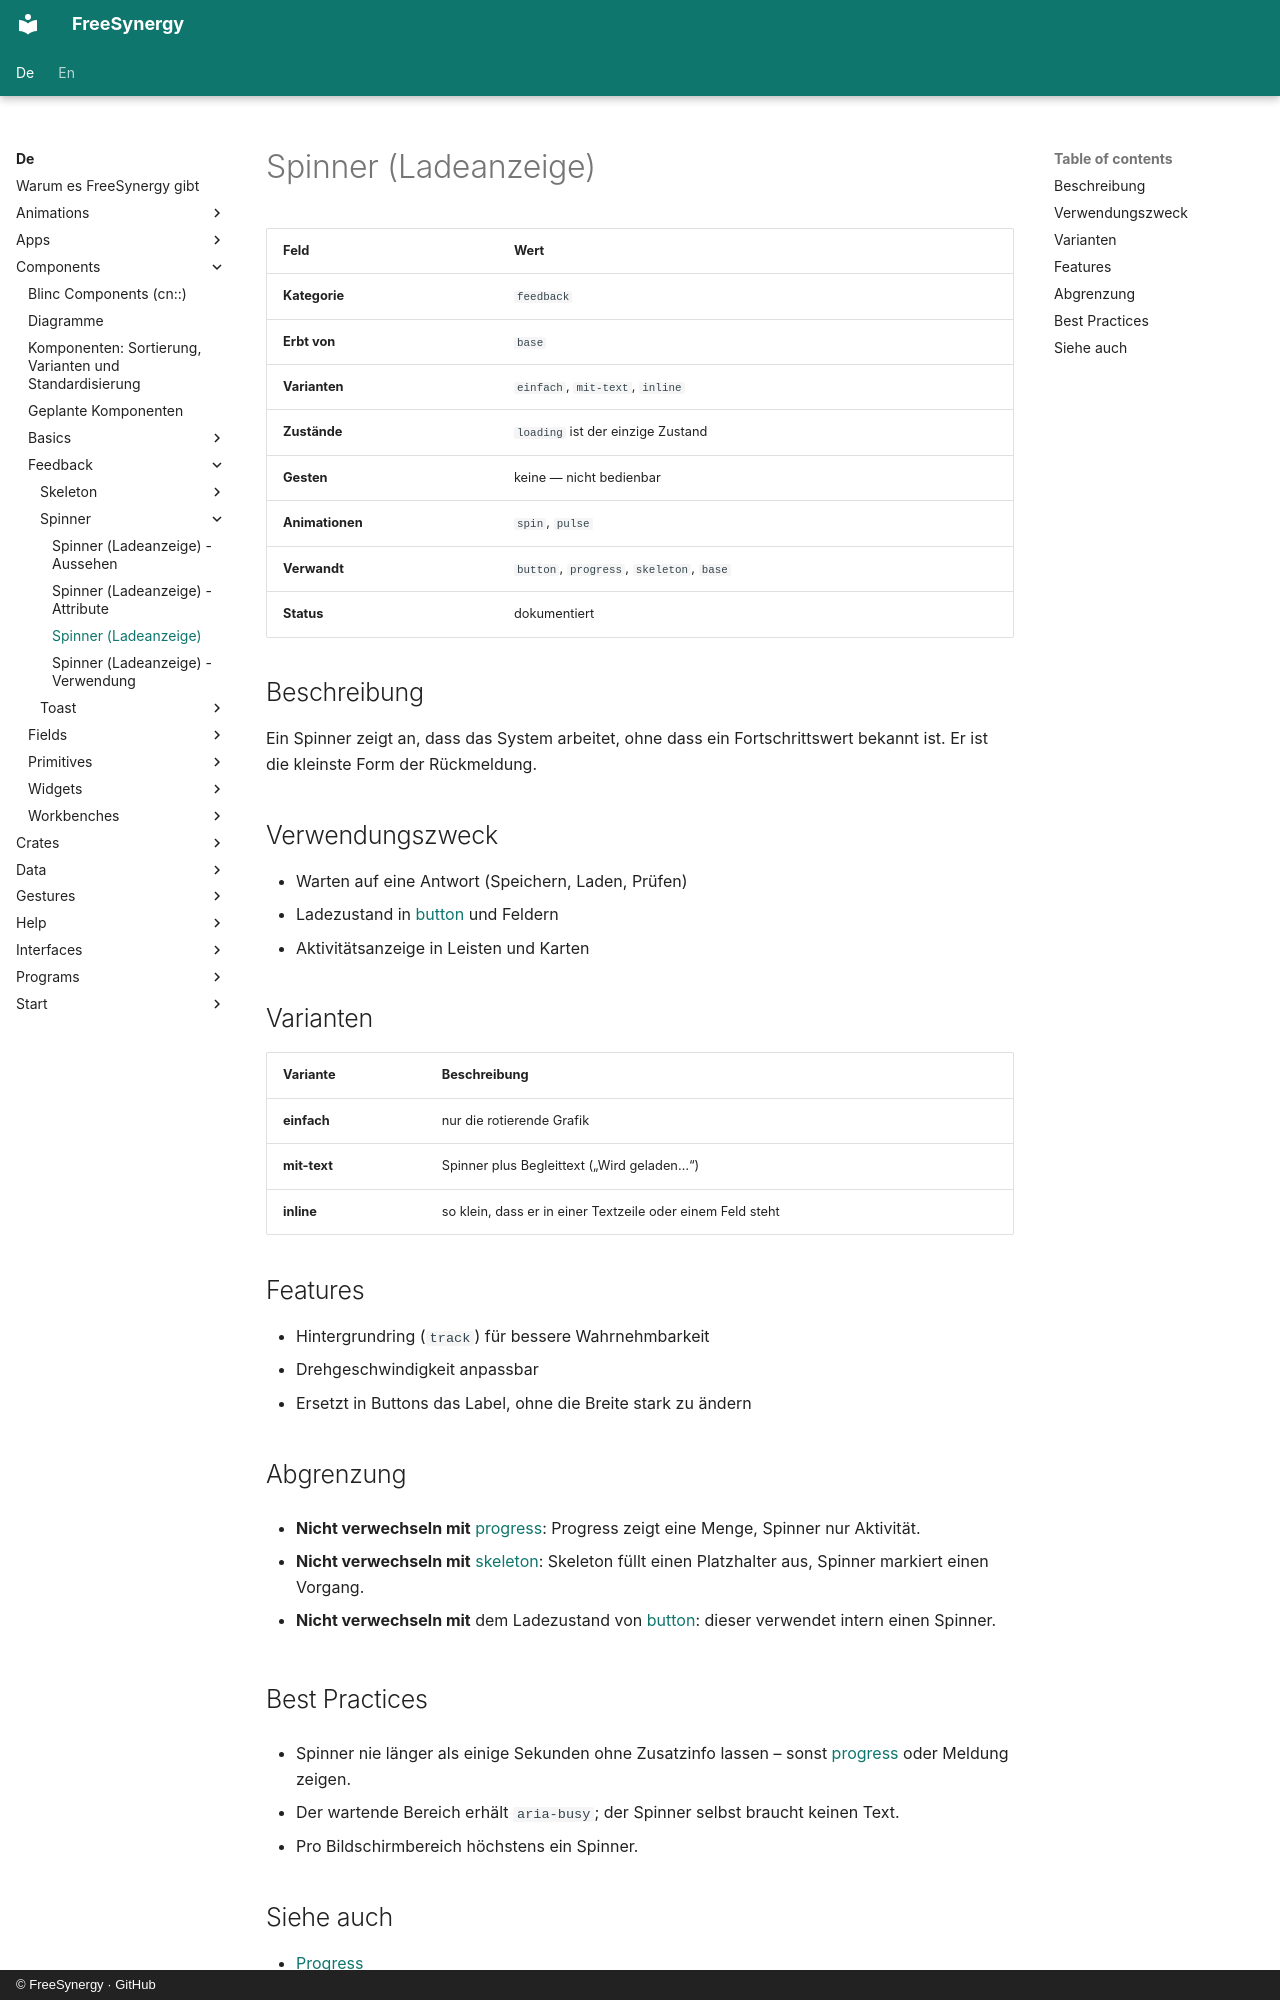

repository: FreeSynergy/fs-documentation · page: de/components/feedback/spinner/description/index.html · generator: mkdocs · copyright: © FreeSynergy · GitHub

# Spinner (Ladeanzeige)

| Feld | Wert |
|------|------|
| **Kategorie** | `feedback` |
| **Erbt von** | `base` |
| **Varianten** | `einfach`, `mit-text`, `inline` |
| **Zustände** | `loading` ist der einzige Zustand |
| **Gesten** | keine — nicht bedienbar |
| **Animationen** | `spin`, `pulse` |
| **Verwandt** | `button`, `progress`, `skeleton`, `base` |
| **Status** | dokumentiert |

## Beschreibung

Ein Spinner zeigt an, dass das System arbeitet, ohne dass ein Fortschrittswert
bekannt ist. Er ist die kleinste Form der Rückmeldung.

## Verwendungszweck

- Warten auf eine Antwort (Speichern, Laden, Prüfen)
- Ladezustand in [button](../../actions/button/) und Feldern
- Aktivitätsanzeige in Leisten und Karten

## Varianten

| Variante | Beschreibung |
|----------|--------------|
| **einfach** | nur die rotierende Grafik |
| **mit-text** | Spinner plus Begleittext („Wird geladen…“) |
| **inline** | so klein, dass er in einer Textzeile oder einem Feld steht |

## Features

- Hintergrundring (`track`) für bessere Wahrnehmbarkeit
- Drehgeschwindigkeit anpassbar
- Ersetzt in Buttons das Label, ohne die Breite stark zu ändern

## Abgrenzung

- **Nicht verwechseln mit** [progress](../progress/): Progress zeigt eine Menge,
  Spinner nur Aktivität.

- **Nicht verwechseln mit** [skeleton](../skeleton/): Skeleton füllt einen
  Platzhalter aus, Spinner markiert einen Vorgang.

- **Nicht verwechseln mit** dem Ladezustand von [button](../../actions/button/):
  dieser verwendet intern einen Spinner.

## Best Practices

- Spinner nie länger als einige Sekunden ohne Zusatzinfo lassen – sonst
  [progress](../progress/) oder Meldung zeigen.

- Der wartende Bereich erhält `aria-busy`; der Spinner selbst braucht keinen Text.
- Pro Bildschirmbereich höchstens ein Spinner.
